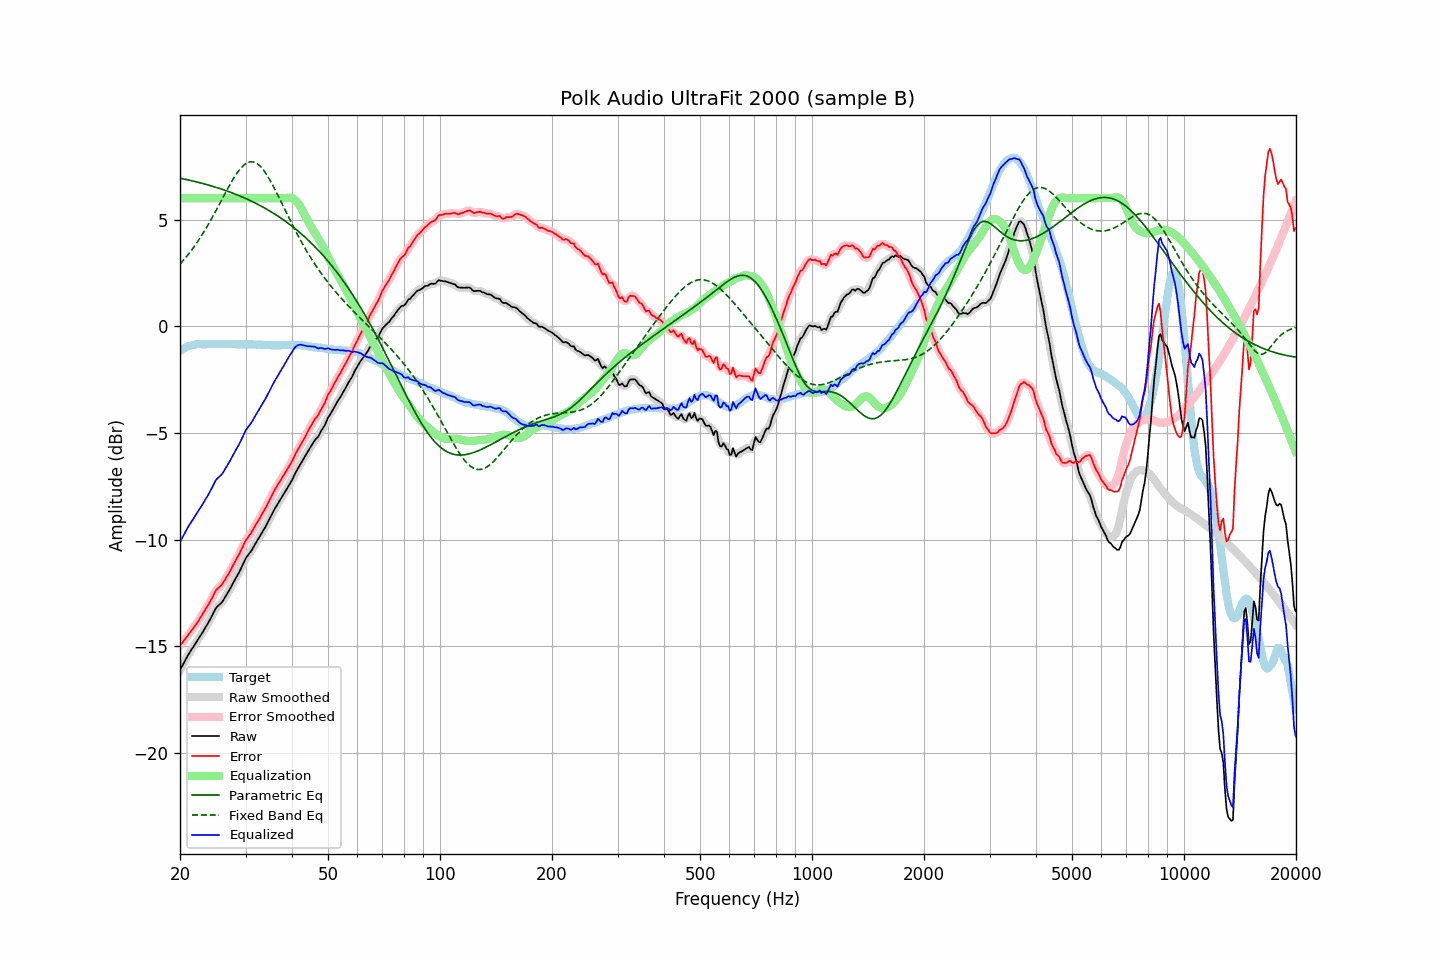

The file beside this chart, header and first rows:
frequency, raw, error, smoothed, error_smoothed, equalization, parametric_eq, fixed_band_eq, equalized_raw, equalized_smoothed, target
20.00, -16.11, -14.95, -16.11, -14.96, 6.00, 6.94, 2.91, -10.11, -10.11, -1.16
20.20, -15.97, -14.86, -15.97, -14.86, 6.00, 6.92, 3.00, -9.97, -9.97, -1.11
20.40, -15.83, -14.77, -15.83, -14.77, 6.00, 6.90, 3.08, -9.83, -9.83, -1.06
20.61, -15.69, -14.66, -15.69, -14.67, 6.00, 6.89, 3.17, -9.69, -9.69, -1.03
20.81, -15.55, -14.57, -15.55, -14.57, 6.00, 6.87, 3.26, -9.55, -9.55, -0.98
21.02, -15.41, -14.47, -15.41, -14.47, 6.00, 6.86, 3.35, -9.41, -9.41, -0.94
21.23, -15.29, -14.37, -15.29, -14.37, 6.00, 6.84, 3.45, -9.29, -9.29, -0.92
21.44, -15.17, -14.27, -15.17, -14.27, 6.00, 6.82, 3.55, -9.17, -9.17, -0.90
21.66, -15.06, -14.18, -15.05, -14.18, 6.00, 6.80, 3.65, -9.06, -9.05, -0.88
21.87, -14.94, -14.07, -14.94, -14.07, 6.00, 6.79, 3.75, -8.94, -8.94, -0.87
22.09, -14.82, -13.97, -14.82, -13.97, 6.00, 6.77, 3.86, -8.82, -8.82, -0.85
22.31, -14.70, -13.86, -14.70, -13.86, 6.00, 6.75, 3.97, -8.70, -8.70, -0.84
22.54, -14.58, -13.74, -14.58, -13.74, 6.00, 6.73, 4.08, -8.58, -8.58, -0.84
22.76, -14.46, -13.62, -14.46, -13.62, 6.00, 6.71, 4.20, -8.46, -8.46, -0.84
22.99, -14.35, -13.50, -14.34, -13.50, 6.00, 6.69, 4.32, -8.35, -8.34, -0.85
23.22, -14.22, -13.37, -14.22, -13.37, 6.00, 6.67, 4.44, -8.22, -8.22, -0.85
23.45, -14.09, -13.24, -14.10, -13.25, 6.00, 6.65, 4.56, -8.09, -8.10, -0.85
23.69, -13.97, -13.13, -13.97, -13.12, 6.00, 6.63, 4.69, -7.97, -7.97, -0.84
23.92, -13.84, -13.00, -13.83, -13.00, 6.00, 6.61, 4.82, -7.84, -7.83, -0.84
24.16, -13.70, -12.87, -13.70, -12.87, 6.00, 6.59, 4.95, -7.70, -7.70, -0.83
24.40, -13.55, -12.72, -13.54, -12.72, 6.00, 6.56, 5.09, -7.55, -7.54, -0.82
24.65, -13.40, -12.57, -13.39, -12.56, 6.00, 6.54, 5.22, -7.40, -7.39, -0.83
24.89, -13.25, -12.41, -13.26, -12.43, 6.00, 6.52, 5.36, -7.25, -7.26, -0.83
25.14, -13.15, -12.32, -13.15, -12.32, 6.00, 6.49, 5.50, -7.15, -7.15, -0.83
25.39, -13.08, -12.25, -13.08, -12.25, 6.00, 6.47, 5.64, -7.08, -7.08, -0.82
25.65, -13.01, -12.19, -13.01, -12.18, 6.00, 6.44, 5.78, -7.01, -7.01, -0.82
25.91, -12.94, -12.11, -12.93, -12.10, 6.00, 6.42, 5.93, -6.94, -6.93, -0.83
26.16, -12.83, -11.99, -12.83, -11.99, 6.00, 6.39, 6.07, -6.83, -6.83, -0.83
26.43, -12.70, -11.87, -12.71, -11.87, 6.00, 6.37, 6.21, -6.70, -6.71, -0.84
26.69, -12.58, -11.74, -12.58, -11.75, 6.00, 6.34, 6.35, -6.58, -6.58, -0.84
26.96, -12.45, -11.62, -12.45, -11.62, 6.00, 6.31, 6.49, -6.45, -6.45, -0.83
27.23, -12.32, -11.49, -12.32, -11.49, 6.00, 6.29, 6.62, -6.32, -6.32, -0.83
27.50, -12.18, -11.35, -12.18, -11.35, 6.00, 6.26, 6.76, -6.18, -6.18, -0.83
27.77, -12.04, -11.20, -12.04, -11.20, 6.00, 6.23, 6.88, -6.04, -6.04, -0.84
28.05, -11.90, -11.06, -11.90, -11.06, 6.00, 6.20, 7.01, -5.90, -5.90, -0.84
28.33, -11.77, -10.92, -11.77, -10.92, 6.00, 6.17, 7.12, -5.77, -5.77, -0.85
28.62, -11.63, -10.78, -11.63, -10.78, 6.00, 6.14, 7.23, -5.63, -5.63, -0.85
28.90, -11.50, -10.66, -11.49, -10.64, 6.00, 6.11, 7.33, -5.50, -5.49, -0.84
29.19, -11.34, -10.49, -11.34, -10.49, 6.00, 6.08, 7.42, -5.34, -5.34, -0.85
29.48, -11.18, -10.34, -11.17, -10.33, 6.00, 6.05, 7.50, -5.18, -5.17, -0.83
29.78, -11.01, -10.17, -11.01, -10.17, 6.00, 6.01, 7.57, -5.01, -5.01, -0.84
30.08, -10.86, -10.02, -10.87, -10.03, 6.00, 5.98, 7.62, -4.86, -4.87, -0.84
30.38, -10.76, -9.91, -10.76, -9.91, 6.00, 5.95, 7.66, -4.76, -4.76, -0.85
30.68, -10.66, -9.81, -10.66, -9.81, 6.00, 5.91, 7.69, -4.66, -4.66, -0.85
30.99, -10.56, -9.71, -10.55, -9.70, 6.00, 5.88, 7.71, -4.56, -4.55, -0.85
31.30, -10.44, -9.59, -10.44, -9.59, 6.00, 5.84, 7.70, -4.44, -4.44, -0.85
31.61, -10.31, -9.46, -10.31, -9.46, 6.00, 5.80, 7.69, -4.31, -4.31, -0.85
31.93, -10.18, -9.33, -10.18, -9.32, 6.00, 5.77, 7.66, -4.18, -4.18, -0.85
32.24, -10.05, -9.18, -10.05, -9.20, 6.00, 5.73, 7.62, -4.05, -4.05, -0.86
32.57, -9.93, -9.07, -9.92, -9.07, 6.00, 5.69, 7.56, -3.93, -3.92, -0.86
32.89, -9.80, -8.94, -9.80, -8.94, 6.00, 5.65, 7.49, -3.80, -3.80, -0.86
33.22, -9.67, -8.80, -9.67, -8.81, 6.00, 5.61, 7.40, -3.67, -3.67, -0.87
33.55, -9.55, -8.68, -9.55, -8.67, 6.00, 5.57, 7.31, -3.55, -3.55, -0.87
33.89, -9.42, -8.54, -9.42, -8.54, 6.00, 5.52, 7.21, -3.42, -3.42, -0.88
34.23, -9.28, -8.41, -9.28, -8.40, 6.00, 5.48, 7.09, -3.28, -3.28, -0.87
34.57, -9.13, -8.24, -9.13, -8.25, 6.00, 5.44, 6.97, -3.13, -3.13, -0.89
34.92, -8.98, -8.09, -8.98, -8.09, 6.00, 5.39, 6.84, -2.98, -2.98, -0.89
35.27, -8.83, -7.94, -8.83, -7.94, 6.00, 5.35, 6.71, -2.83, -2.83, -0.89
35.62, -8.69, -7.80, -8.69, -7.80, 6.00, 5.30, 6.57, -2.69, -2.69, -0.89
35.97, -8.55, -7.65, -8.55, -7.66, 6.00, 5.25, 6.42, -2.55, -2.55, -0.89
... 635 more rows
